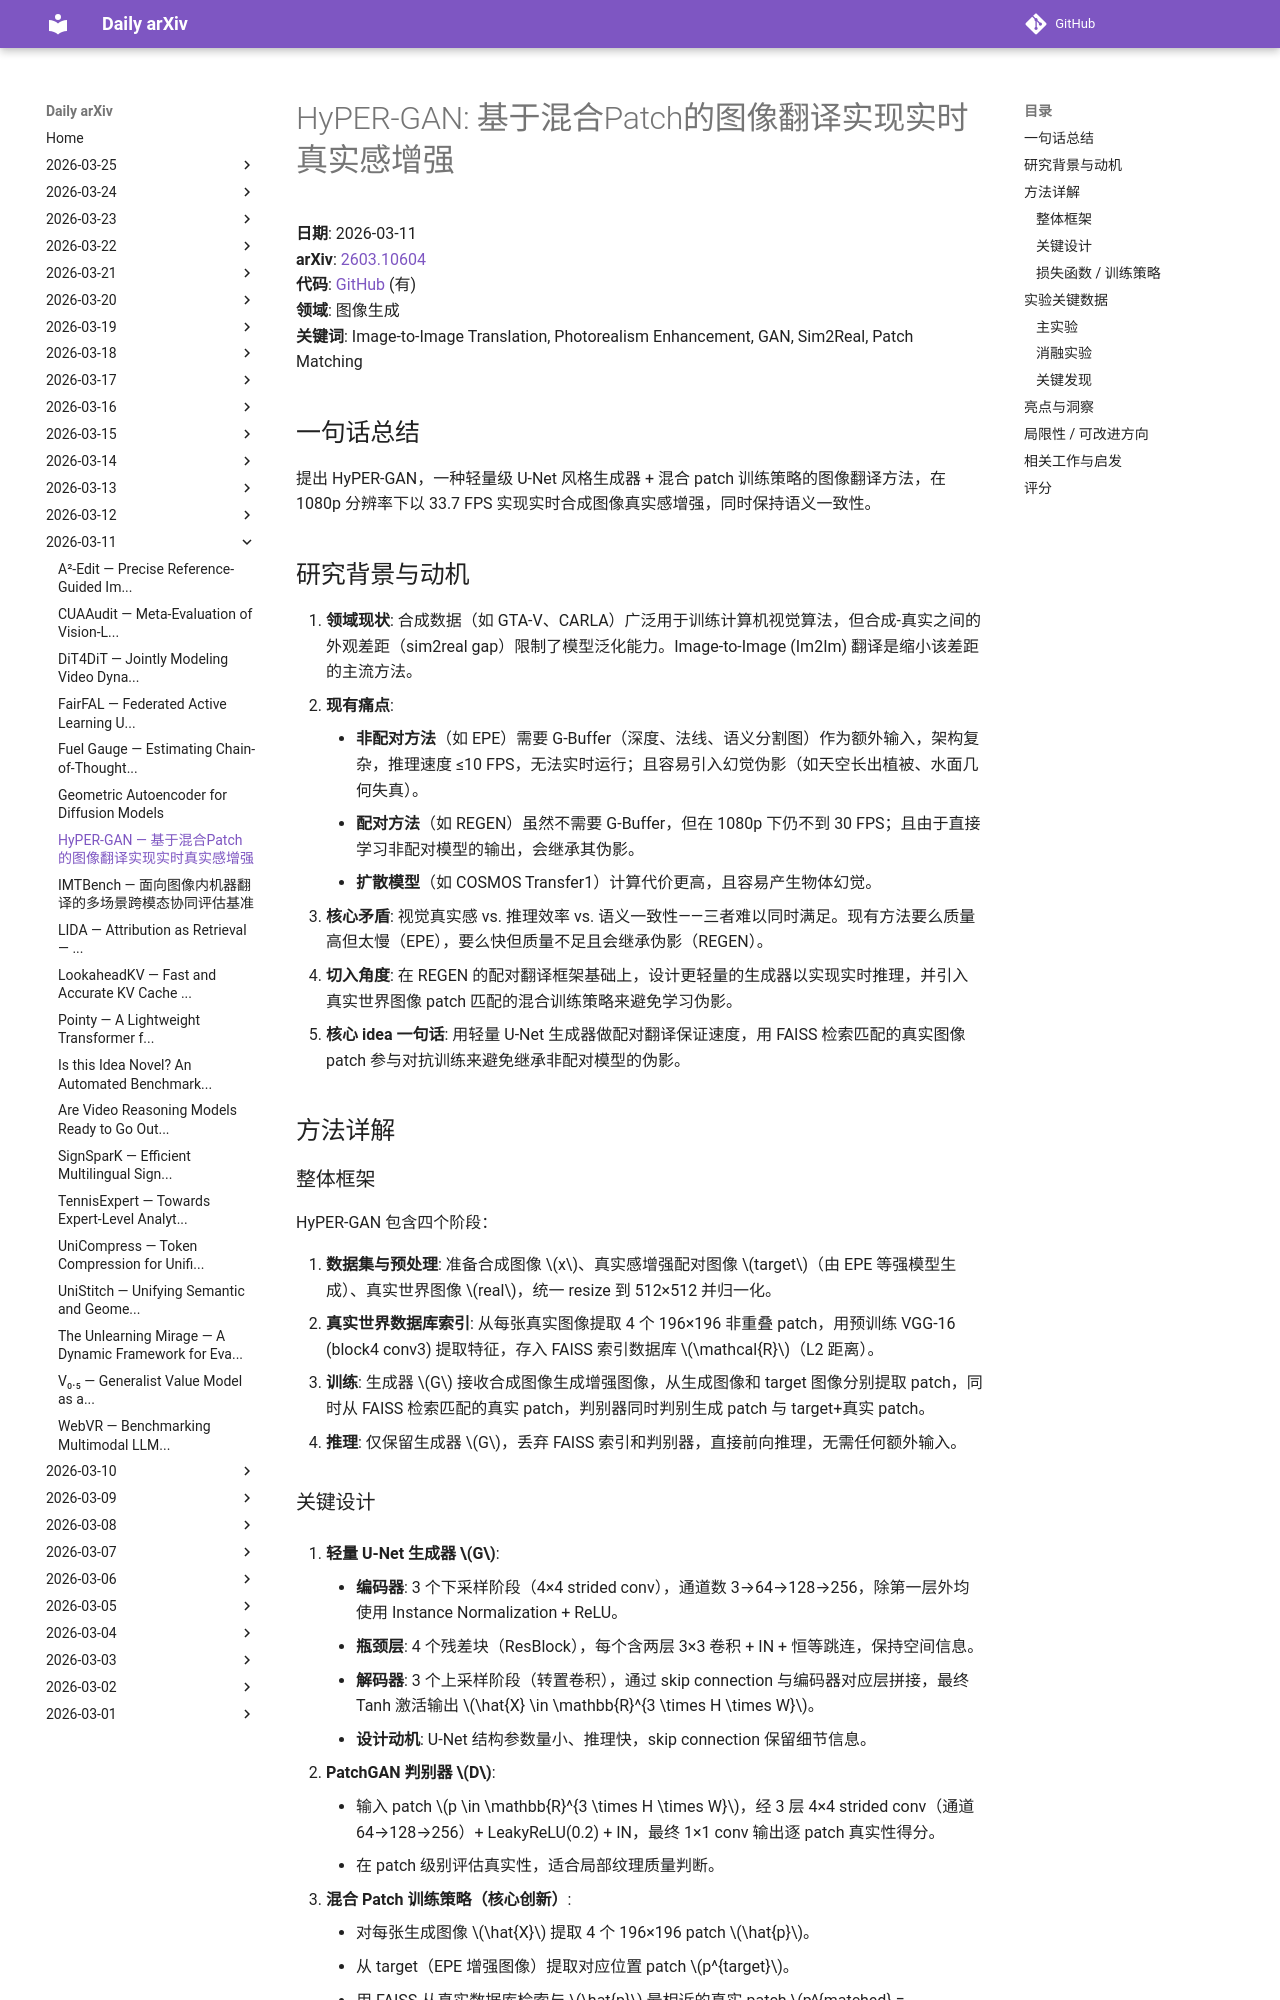

repository: zhaoyang97/daily-arxiv · page: 2026-03-11/hyper-gan/index.html · generator: mkdocs

# HyPER-GAN: 基于混合Patch的图像翻译实现实时真实感增强

**日期**: 2026-03-11  
**arXiv**: [2603.10604](https://arxiv.org/abs/2603.10604)  
**代码**: [GitHub](https://github.com/stefanos50/HyPER-GAN) (有)  
**领域**: 图像生成  
**关键词**: Image-to-Image Translation, Photorealism Enhancement, GAN, Sim2Real, Patch Matching

## 一句话总结

提出 HyPER-GAN，一种轻量级 U-Net 风格生成器 + 混合 patch 训练策略的图像翻译方法，在 1080p 分辨率下以 33.7 FPS 实现实时合成图像真实感增强，同时保持语义一致性。

## 研究背景与动机

1. **领域现状**: 合成数据（如 GTA-V、CARLA）广泛用于训练计算机视觉算法，但合成-真实之间的外观差距（sim2real gap）限制了模型泛化能力。Image-to-Image (Im2Im) 翻译是缩小该差距的主流方法。
2. **现有痛点**: 
    - **非配对方法**（如 EPE）需要 G-Buffer（深度、法线、语义分割图）作为额外输入，架构复杂，推理速度 ≤10 FPS，无法实时运行；且容易引入幻觉伪影（如天空长出植被、水面几何失真）。
    - **配对方法**（如 REGEN）虽然不需要 G-Buffer，但在 1080p 下仍不到 30 FPS；且由于直接学习非配对模型的输出，会继承其伪影。
    - **扩散模型**（如 COSMOS Transfer1）计算代价更高，且容易产生物体幻觉。
3. **核心矛盾**: 视觉真实感 vs. 推理效率 vs. 语义一致性——三者难以同时满足。现有方法要么质量高但太慢（EPE），要么快但质量不足且会继承伪影（REGEN）。
4. **切入角度**: 在 REGEN 的配对翻译框架基础上，设计更轻量的生成器以实现实时推理，并引入真实世界图像 patch 匹配的混合训练策略来避免学习伪影。
5. **核心 idea 一句话**: 用轻量 U-Net 生成器做配对翻译保证速度，用 FAISS 检索匹配的真实图像 patch 参与对抗训练来避免继承非配对模型的伪影。

## 方法详解

### 整体框架

HyPER-GAN 包含四个阶段：

1. **数据集与预处理**: 准备合成图像 $x$、真实感增强配对图像 $target$（由 EPE 等强模型生成）、真实世界图像 $real$，统一 resize 到 512×512 并归一化。
2. **真实世界数据库索引**: 从每张真实图像提取 4 个 196×196 非重叠 patch，用预训练 VGG-16 (block4 conv3) 提取特征，存入 FAISS 索引数据库 $\mathcal{R}$（L2 距离）。
3. **训练**: 生成器 $G$ 接收合成图像生成增强图像，从生成图像和 target 图像分别提取 patch，同时从 FAISS 检索匹配的真实 patch，判别器同时判别生成 patch 与 target+真实 patch。
4. **推理**: 仅保留生成器 $G$，丢弃 FAISS 索引和判别器，直接前向推理，无需任何额外输入。
